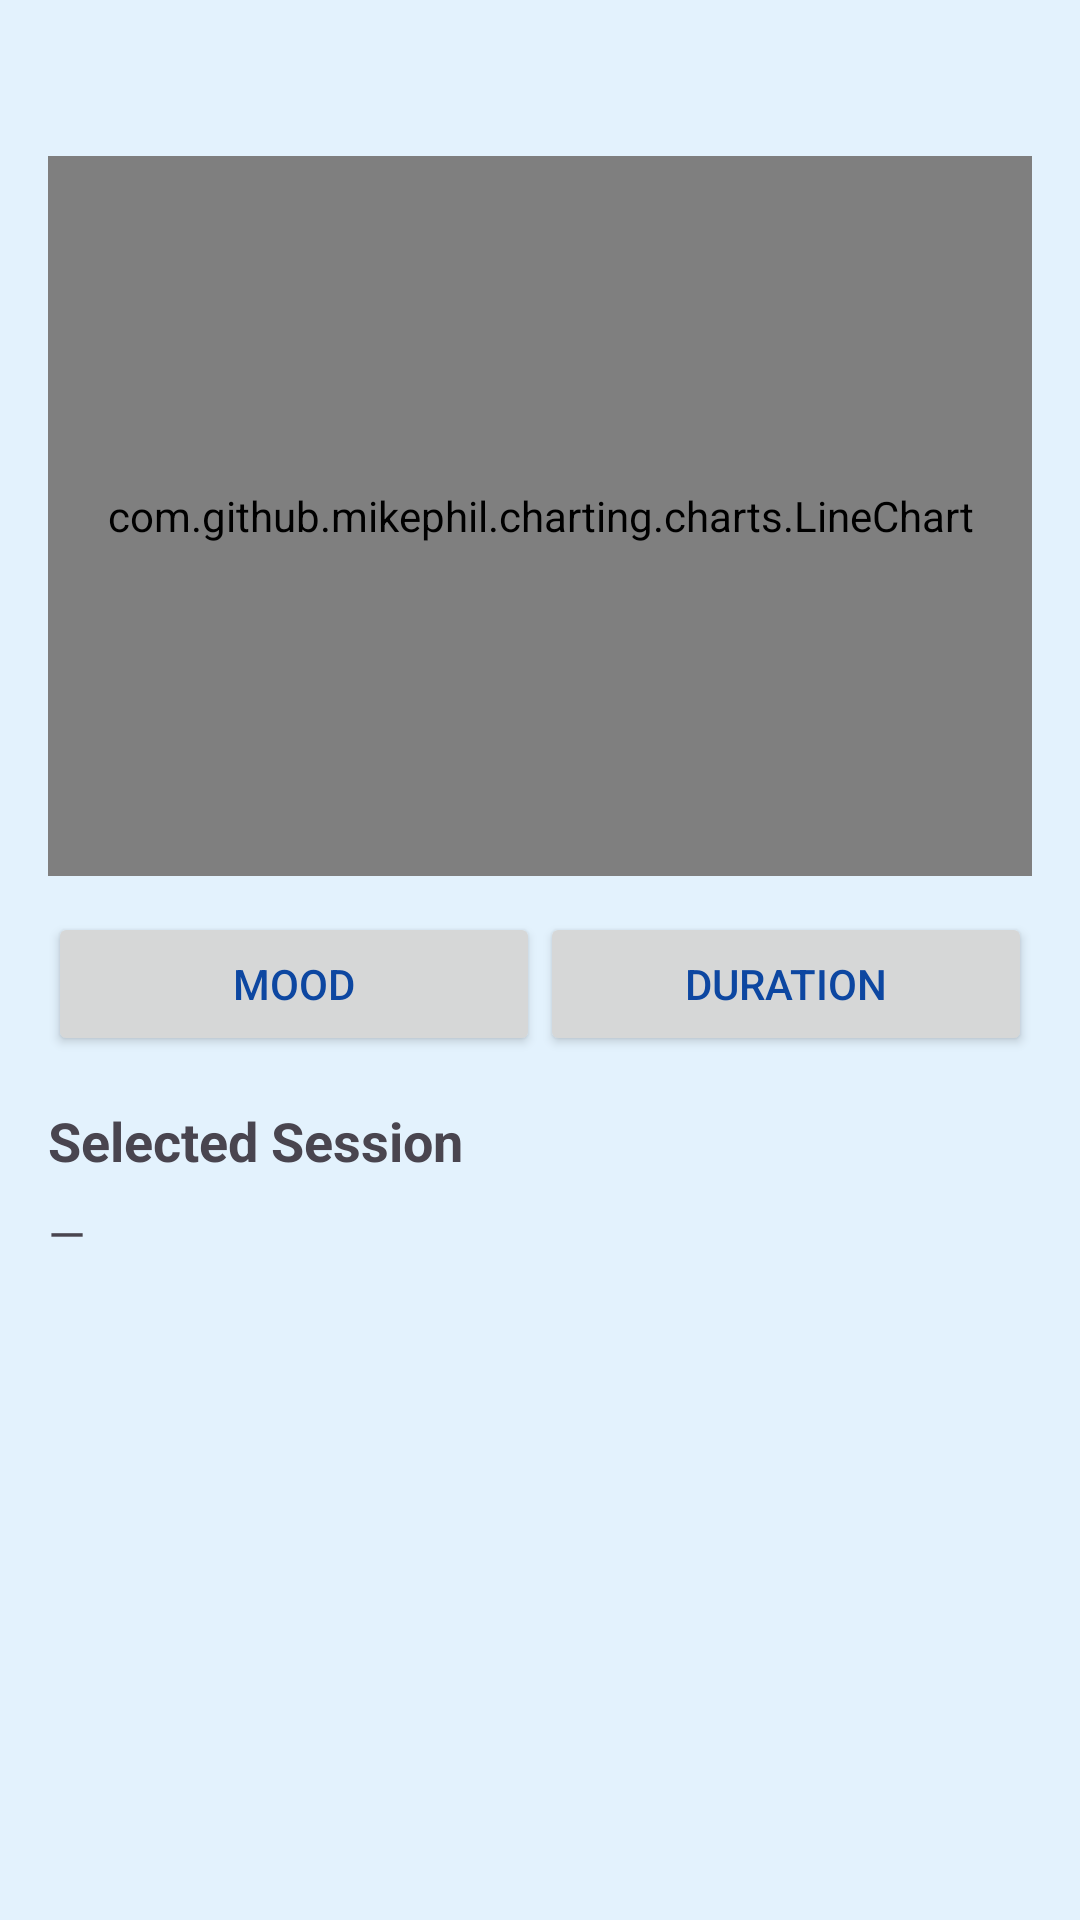

Produce the Android XML layout that renders to this screen, including the resource entries it uses.
<!-- AndroidManifest.xml: application theme Theme.MegaMind -->
<!-- res/layout/activity_insights.xml -->
<?xml version="1.0" encoding="utf-8"?>
<LinearLayout xmlns:android="http://schemas.android.com/apk/res/android"
    android:orientation="vertical"
    android:padding="16dp"
    android:layout_width="match_parent"
    android:layout_height="match_parent">

    <ImageView
        android:id="@+id/backArrow"
        android:layout_width="24dp"
        android:layout_height="24dp"
        android:src="@drawable/ic_back_arrow"
        android:layout_marginBottom="12dp"/>

    <com.github.mikephil.charting.charts.LineChart
        android:id="@+id/insightsChart"
        android:layout_width="match_parent"
        android:layout_height="240dp" />

    <LinearLayout
        android:layout_width="match_parent"
        android:layout_height="wrap_content"
        android:orientation="horizontal"
        android:gravity="center"
        android:layout_marginTop="12dp">

        <Button
            android:id="@+id/btnMood"
            android:text="Mood"
            android:layout_weight="1"
            android:layout_width="0dp"
            android:layout_height="wrap_content"/>

        <Button
            android:id="@+id/btnDuration"
            android:text="Duration"
            android:layout_weight="1"
            android:layout_width="0dp"
            android:layout_height="wrap_content"/>
    </LinearLayout>

    <TextView
        android:id="@+id/infoTitle"
        android:text="Selected Session"
        android:textSize="18sp"
        android:textStyle="bold"
        android:layout_marginTop="16dp"
        android:layout_width="wrap_content"
        android:layout_height="wrap_content"/>

    <TextView
        android:id="@+id/infoText"
        android:text="—"
        android:textSize="16sp"
        android:layout_marginTop="8dp"
        android:layout_width="match_parent"
        android:layout_height="wrap_content"/>

</LinearLayout>
<!-- resources referenced by this layout -->
<resources>
  <style name="Theme.MegaMind" parent="Theme.Material3.DayNight.NoActionBar">
  
          <item name="colorPrimary">#2196F3</item>
          <item name="colorPrimaryVariant">#1565C0</item>
          <item name="colorOnPrimary">#FFFFFF</item>
  
          <item name="android:colorBackground">#E3F2FD</item>
  
          <item name="android:statusBarColor">#1565C0</item>
          <item name="android:navigationBarColor">#1565C0</item>
          <item name="android:windowLightStatusBar">false</item>
          <item name="android:windowLightNavigationBar">false</item>
  
          <item name="colorSecondary">#64B5F6</item>
          <item name="colorOnSecondary">#FFFFFF</item>
  
          <item name="android:textColorPrimary">#0D47A1</item>
      </style>
</resources>
